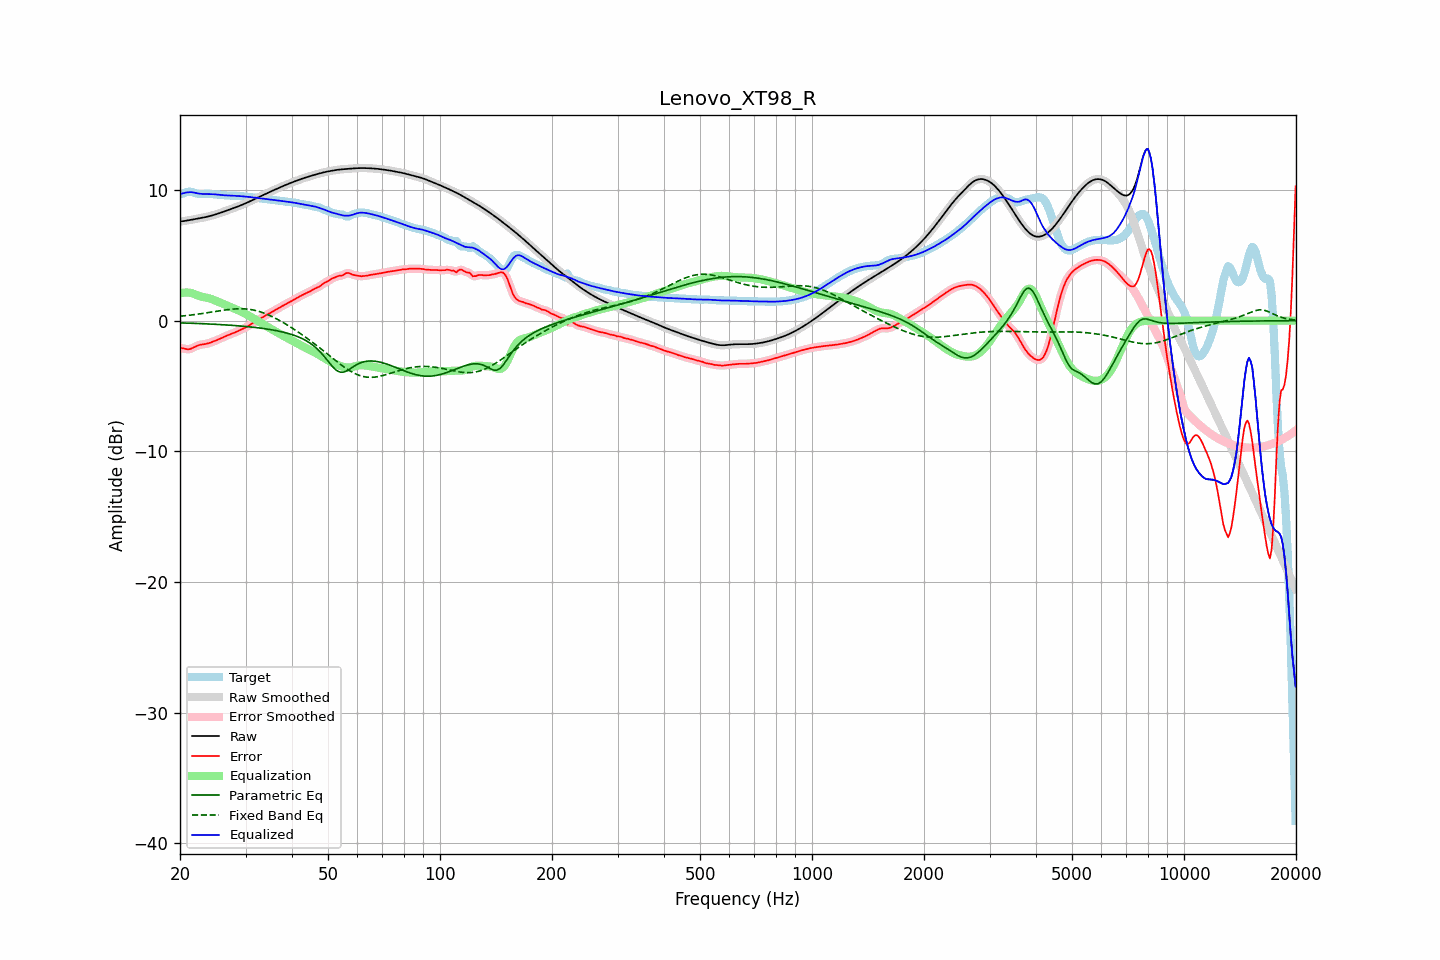

Source data for this figure (header and first rows):
frequency, raw, error, smoothed, error_smoothed, equalization, parametric_eq, fixed_band_eq, equalized_raw, equalized_smoothed, target
20.00, 7.58, -2.08, 7.58, -2.07, 2.09, -0.17, 0.34, 9.67, 9.67, 9.66
20.20, 7.60, -2.09, 7.60, -2.10, 2.12, -0.17, 0.35, 9.71, 9.71, 9.69
20.40, 7.61, -2.12, 7.61, -2.13, 2.14, -0.18, 0.36, 9.75, 9.75, 9.73
20.61, 7.63, -2.16, 7.63, -2.15, 2.15, -0.18, 0.37, 9.78, 9.78, 9.79
20.81, 7.65, -2.18, 7.65, -2.18, 2.15, -0.19, 0.39, 9.80, 9.80, 9.83
21.02, 7.67, -2.19, 7.67, -2.19, 2.15, -0.19, 0.40, 9.82, 9.82, 9.86
21.23, 7.70, -2.18, 7.69, -2.17, 2.14, -0.19, 0.42, 9.83, 9.83, 9.87
21.44, 7.72, -2.14, 7.72, -2.14, 2.12, -0.20, 0.43, 9.83, 9.83, 9.86
21.66, 7.74, -2.08, 7.74, -2.08, 2.07, -0.20, 0.45, 9.81, 9.81, 9.82
21.87, 7.76, -2.02, 7.76, -2.02, 2.03, -0.21, 0.46, 9.79, 9.79, 9.78
22.09, 7.78, -1.96, 7.78, -1.96, 1.98, -0.21, 0.48, 9.76, 9.76, 9.74
22.31, 7.81, -1.90, 7.81, -1.91, 1.93, -0.22, 0.50, 9.74, 9.74, 9.71
22.54, 7.83, -1.86, 7.83, -1.87, 1.89, -0.22, 0.51, 9.72, 9.72, 9.69
22.76, 7.85, -1.84, 7.85, -1.84, 1.85, -0.23, 0.53, 9.70, 9.70, 9.69
22.99, 7.87, -1.82, 7.87, -1.82, 1.82, -0.23, 0.55, 9.70, 9.70, 9.69
23.22, 7.90, -1.80, 7.90, -1.80, 1.79, -0.24, 0.57, 9.69, 9.69, 9.70
23.45, 7.93, -1.78, 7.93, -1.78, 1.77, -0.24, 0.59, 9.69, 9.69, 9.71
23.69, 7.95, -1.75, 7.95, -1.75, 1.74, -0.25, 0.61, 9.70, 9.70, 9.71
23.92, 7.98, -1.72, 7.98, -1.72, 1.71, -0.26, 0.63, 9.69, 9.69, 9.70
24.16, 8.02, -1.68, 8.02, -1.68, 1.67, -0.26, 0.64, 9.69, 9.69, 9.69
24.40, 8.05, -1.63, 8.05, -1.63, 1.63, -0.27, 0.66, 9.68, 9.68, 9.68
24.65, 8.09, -1.58, 8.09, -1.58, 1.59, -0.27, 0.68, 9.67, 9.67, 9.67
24.89, 8.12, -1.54, 8.12, -1.54, 1.54, -0.28, 0.70, 9.66, 9.66, 9.66
25.14, 8.16, -1.49, 8.16, -1.49, 1.48, -0.29, 0.72, 9.65, 9.65, 9.65
25.39, 8.20, -1.43, 8.20, -1.43, 1.43, -0.29, 0.74, 9.63, 9.63, 9.64
25.65, 8.24, -1.38, 8.24, -1.38, 1.37, -0.30, 0.76, 9.62, 9.62, 9.62
25.91, 8.29, -1.32, 8.29, -1.32, 1.32, -0.31, 0.78, 9.61, 9.61, 9.61
26.16, 8.33, -1.26, 8.33, -1.26, 1.27, -0.32, 0.80, 9.60, 9.60, 9.59
26.43, 8.38, -1.21, 8.38, -1.21, 1.21, -0.32, 0.82, 9.59, 9.59, 9.58
26.69, 8.42, -1.15, 8.42, -1.15, 1.16, -0.33, 0.83, 9.58, 9.58, 9.57
26.96, 8.46, -1.11, 8.46, -1.11, 1.11, -0.34, 0.85, 9.58, 9.58, 9.57
27.23, 8.51, -1.06, 8.51, -1.06, 1.06, -0.35, 0.86, 9.57, 9.57, 9.57
27.50, 8.55, -1.02, 8.55, -1.01, 1.01, -0.36, 0.87, 9.56, 9.56, 9.57
27.77, 8.60, -0.97, 8.60, -0.97, 0.96, -0.37, 0.88, 9.56, 9.56, 9.56
28.05, 8.64, -0.92, 8.64, -0.91, 0.91, -0.37, 0.89, 9.55, 9.55, 9.56
28.33, 8.69, -0.86, 8.69, -0.86, 0.86, -0.38, 0.90, 9.55, 9.55, 9.55
28.62, 8.73, -0.80, 8.73, -0.80, 0.81, -0.39, 0.91, 9.54, 9.54, 9.54
28.90, 8.78, -0.75, 8.78, -0.75, 0.75, -0.40, 0.91, 9.53, 9.53, 9.53
29.19, 8.83, -0.69, 8.83, -0.69, 0.69, -0.41, 0.91, 9.52, 9.52, 9.52
29.48, 8.88, -0.63, 8.88, -0.63, 0.63, -0.42, 0.91, 9.51, 9.51, 9.52
29.78, 8.94, -0.57, 8.94, -0.57, 0.57, -0.44, 0.90, 9.50, 9.50, 9.51
30.08, 8.99, -0.51, 8.99, -0.51, 0.50, -0.45, 0.89, 9.49, 9.49, 9.50
30.38, 9.05, -0.44, 9.05, -0.44, 0.43, -0.46, 0.88, 9.48, 9.48, 9.48
30.68, 9.10, -0.36, 9.10, -0.36, 0.36, -0.47, 0.87, 9.47, 9.47, 9.46
30.99, 9.16, -0.29, 9.16, -0.29, 0.29, -0.48, 0.85, 9.45, 9.45, 9.45
31.30, 9.22, -0.22, 9.22, -0.22, 0.22, -0.50, 0.83, 9.44, 9.44, 9.43
31.61, 9.27, -0.15, 9.27, -0.15, 0.15, -0.51, 0.81, 9.42, 9.42, 9.42
31.93, 9.33, -0.08, 9.33, -0.08, 0.07, -0.52, 0.78, 9.41, 9.40, 9.41
32.24, 9.39, -0.00, 9.39, -0.00, -0.00, -0.54, 0.75, 9.39, 9.39, 9.39
32.57, 9.45, 0.07, 9.45, 0.07, -0.08, -0.55, 0.71, 9.37, 9.37, 9.38
32.89, 9.51, 0.15, 9.51, 0.15, -0.15, -0.57, 0.67, 9.36, 9.36, 9.36
33.22, 9.57, 0.23, 9.57, 0.23, -0.22, -0.59, 0.63, 9.34, 9.34, 9.34
33.55, 9.62, 0.30, 9.62, 0.30, -0.30, -0.60, 0.59, 9.33, 9.33, 9.32
33.89, 9.68, 0.38, 9.68, 0.38, -0.37, -0.62, 0.54, 9.31, 9.31, 9.31
34.23, 9.74, 0.45, 9.74, 0.45, -0.45, -0.64, 0.49, 9.30, 9.30, 9.29
34.57, 9.80, 0.52, 9.80, 0.52, -0.52, -0.66, 0.44, 9.28, 9.28, 9.28
34.92, 9.86, 0.58, 9.86, 0.58, -0.59, -0.68, 0.38, 9.27, 9.27, 9.27
35.27, 9.91, 0.66, 9.91, 0.66, -0.66, -0.70, 0.33, 9.25, 9.25, 9.26
35.62, 9.97, 0.73, 9.97, 0.73, -0.73, -0.72, 0.27, 9.24, 9.24, 9.24
35.97, 10.02, 0.80, 10.02, 0.80, -0.80, -0.74, 0.20, 9.22, 9.22, 9.22
... 635 more rows
